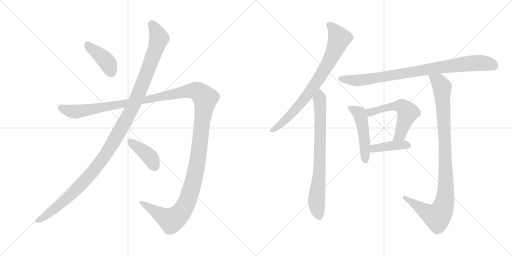
t = 0.00 s
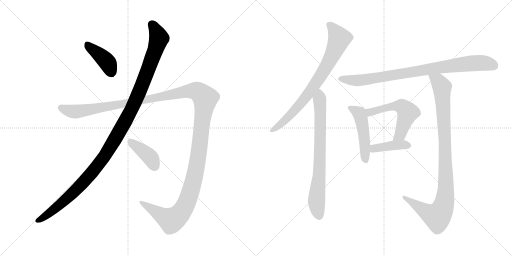
t = 1.92 s
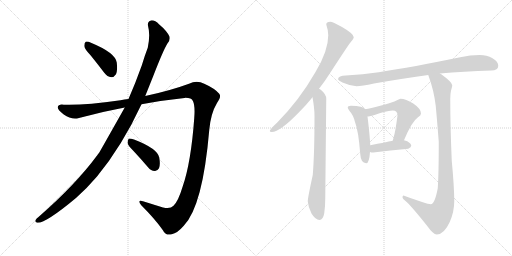
t = 3.84 s
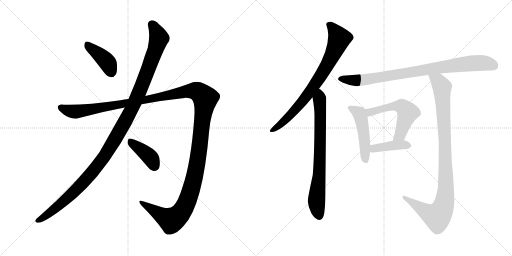
t = 5.76 s
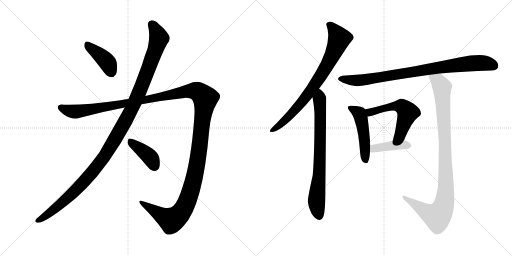
t = 7.68 s
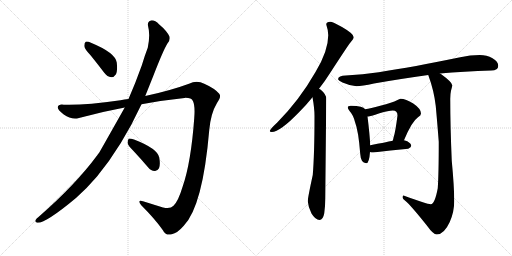
t = 9.60 s

The animated SVG that drew these frames (rendered in a browser with its animation timeline set to each time). Animation: 11 CSS @keyframes rules; one cycle of 9.60 s.

<svg version="1.1" viewBox="0 0 2048 1024" xmlns="http://www.w3.org/2000/svg">
  <g stroke="lightgray" stroke-dasharray="1,1" stroke-width="1" transform="scale(4, 4)">
    <line x1="0" y1="0" x2="256" y2="256"></line>
    <line x1="256" y1="0" x2="0" y2="256"></line>
    <line x1="128" y1="0" x2="128" y2="256"></line>
    <line x1="0" y1="128" x2="256" y2="128"></line>
    <line x1="256" y1="0" x2="512" y2="256"></line>
    <line x1="512" y1="0" x2="256" y2="256"></line>
    <line x1="384" y1="0" x2="384" y2="256"></line>
    <line x1="256" y1="128" x2="512" y2="128"></line>
  </g>
<g transform="scale(1, -1) translate(0, -850)">
   <style type="text/css">
    @keyframes keyframes0 {
      from {
       stroke: black;
       stroke-dashoffset: 409;
       stroke-width: 128;
       }
       57% {
       animation-timing-function: step-end;
       stroke: black;
       stroke-dashoffset: 0;
       stroke-width: 128;
       }
       to {
       stroke: black;
       stroke-width: 1024;
       }
       }
       #make-me-a-hanzi-animation-0 {
         animation: keyframes0 0.582845s both;
         animation-delay: 0.000000s;
         animation-timing-function: linear;
       }
    @keyframes keyframes1 {
      from {
       stroke: black;
       stroke-dashoffset: 1212;
       stroke-width: 128;
       }
       80% {
       animation-timing-function: step-end;
       stroke: black;
       stroke-dashoffset: 0;
       stroke-width: 128;
       }
       to {
       stroke: black;
       stroke-width: 1024;
       }
       }
       #make-me-a-hanzi-animation-1 {
         animation: keyframes1 1.236328s both;
         animation-delay: 0.582845s;
         animation-timing-function: linear;
       }
    @keyframes keyframes2 {
      from {
       stroke: black;
       stroke-dashoffset: 1514;
       stroke-width: 128;
       }
       83% {
       animation-timing-function: step-end;
       stroke: black;
       stroke-dashoffset: 0;
       stroke-width: 128;
       }
       to {
       stroke: black;
       stroke-width: 1024;
       }
       }
       #make-me-a-hanzi-animation-2 {
         animation: keyframes2 1.482096s both;
         animation-delay: 1.819173s;
         animation-timing-function: linear;
       }
    @keyframes keyframes3 {
      from {
       stroke: black;
       stroke-dashoffset: 404;
       stroke-width: 128;
       }
       57% {
       animation-timing-function: step-end;
       stroke: black;
       stroke-dashoffset: 0;
       stroke-width: 128;
       }
       to {
       stroke: black;
       stroke-width: 1024;
       }
       }
       #make-me-a-hanzi-animation-3 {
         animation: keyframes3 0.578776s both;
         animation-delay: 3.301269s;
         animation-timing-function: linear;
       }
    @keyframes keyframes4 {
      from {
       stroke: black;
       stroke-dashoffset: 790;
       stroke-width: 128;
       }
       72% {
       animation-timing-function: step-end;
       stroke: black;
       stroke-dashoffset: 0;
       stroke-width: 128;
       }
       to {
       stroke: black;
       stroke-width: 1024;
       }
       }
       #make-me-a-hanzi-animation-4 {
         animation: keyframes4 0.892904s both;
         animation-delay: 3.880045s;
         animation-timing-function: linear;
       }
    @keyframes keyframes5 {
      from {
       stroke: black;
       stroke-dashoffset: 758;
       stroke-width: 128;
       }
       71% {
       animation-timing-function: step-end;
       stroke: black;
       stroke-dashoffset: 0;
       stroke-width: 128;
       }
       to {
       stroke: black;
       stroke-width: 1024;
       }
       }
       #make-me-a-hanzi-animation-5 {
         animation: keyframes5 0.866862s both;
         animation-delay: 4.772949s;
         animation-timing-function: linear;
       }
    @keyframes keyframes6 {
      from {
       stroke: black;
       stroke-dashoffset: 880;
       stroke-width: 128;
       }
       74% {
       animation-timing-function: step-end;
       stroke: black;
       stroke-dashoffset: 0;
       stroke-width: 128;
       }
       to {
       stroke: black;
       stroke-width: 1024;
       }
       }
       #make-me-a-hanzi-animation-6 {
         animation: keyframes6 0.966146s both;
         animation-delay: 5.639811s;
         animation-timing-function: linear;
       }
    @keyframes keyframes7 {
      from {
       stroke: black;
       stroke-dashoffset: 491;
       stroke-width: 128;
       }
       62% {
       animation-timing-function: step-end;
       stroke: black;
       stroke-dashoffset: 0;
       stroke-width: 128;
       }
       to {
       stroke: black;
       stroke-width: 1024;
       }
       }
       #make-me-a-hanzi-animation-7 {
         animation: keyframes7 0.649577s both;
         animation-delay: 6.605957s;
         animation-timing-function: linear;
       }
    @keyframes keyframes8 {
      from {
       stroke: black;
       stroke-dashoffset: 556;
       stroke-width: 128;
       }
       64% {
       animation-timing-function: step-end;
       stroke: black;
       stroke-dashoffset: 0;
       stroke-width: 128;
       }
       to {
       stroke: black;
       stroke-width: 1024;
       }
       }
       #make-me-a-hanzi-animation-8 {
         animation: keyframes8 0.702474s both;
         animation-delay: 7.255534s;
         animation-timing-function: linear;
       }
    @keyframes keyframes9 {
      from {
       stroke: black;
       stroke-dashoffset: 407;
       stroke-width: 128;
       }
       57% {
       animation-timing-function: step-end;
       stroke: black;
       stroke-dashoffset: 0;
       stroke-width: 128;
       }
       to {
       stroke: black;
       stroke-width: 1024;
       }
       }
       #make-me-a-hanzi-animation-9 {
         animation: keyframes9 0.581217s both;
         animation-delay: 7.958008s;
         animation-timing-function: linear;
       }
    @keyframes keyframes10 {
      from {
       stroke: black;
       stroke-dashoffset: 996;
       stroke-width: 128;
       }
       76% {
       animation-timing-function: step-end;
       stroke: black;
       stroke-dashoffset: 0;
       stroke-width: 128;
       }
       to {
       stroke: black;
       stroke-width: 1024;
       }
       }
       #make-me-a-hanzi-animation-10 {
         animation: keyframes10 1.060547s both;
         animation-delay: 8.539225s;
         animation-timing-function: linear;
       }
</style>
<path d="M 363.0 628.5 Q 388.0 597.5 417.0 559.5 Q 429.0 543.5 445.0 541.5 Q 455.0 540.5 464.0 553.5 Q 471.0 568.5 467.0 600.5 Q 461.0 639.5 366.0 678.5 Q 350.0 685.5 343.0 683.5 Q 337.0 680.5 337.0 666.5 Q 338.0 654.5 363.0 628.5 Z" fill="lightgray"></path> 
<path d="M 499.0 420.5 Q 406.0 255.5 396.0 238.5 Q 392.0 235.5 389.0 229.5 Q 302.0 111.5 154.0 -17.5 Q 147.0 -21.5 143.0 -28.5 Q 137.0 -38.5 149.0 -40.5 Q 182.0 -43.5 305.0 59.5 Q 347.0 96.5 388.0 144.5 Q 488.0 265.5 566.0 433.5 L 581.0 466.5 L 613.0 546.5 Q 653.0 649.5 669.0 675.5 Q 682.0 688.5 678.0 704.5 Q 666.0 728.5 637.0 752.5 Q 619.0 770.5 604.0 768.5 Q 589.0 764.5 592.0 747.5 Q 602.0 710.5 591.0 659.5 Q 579.0 628.5 567.0 588.5 Q 542.0 518.5 514.0 454.5 L 499.0 420.5 Z" fill="lightgray"></path> 
<path d="M 514.0 454.5 Q 498.0 453.5 482.0 449.5 Q 337.0 428.5 255.0 431.5 Q 233.0 434.5 231.0 421.5 Q 230.0 409.5 255.0 392.5 Q 286.0 370.5 316.0 378.5 Q 407.0 403.5 499.0 420.5 L 566.0 433.5 Q 651.0 449.5 738.0 458.5 Q 766.0 459.5 772.0 445.5 Q 781.0 426.5 777.0 378.5 Q 764.0 200.5 731.0 105.5 Q 713.0 45.5 694.0 27.5 Q 681.0 12.5 652.0 20.5 Q 610.0 33.5 572.0 45.5 Q 547.0 52.5 565.0 29.5 Q 620.0 -25.5 651.0 -69.5 Q 663.0 -94.5 687.0 -86.5 Q 709.0 -82.5 735.0 -52.5 Q 811.0 25.5 837.0 330.5 Q 843.0 397.5 868.0 438.5 Q 887.0 463.5 877.0 475.5 Q 858.0 497.5 817.0 515.5 Q 787.0 530.5 756.0 515.5 Q 680.0 487.5 581.0 466.5 L 514.0 454.5 Z" fill="lightgray"></path> 
<path d="M 535.0 245.5 Q 563.0 215.5 593.0 180.5 Q 603.0 167.5 619.0 166.5 Q 629.0 165.5 636.0 177.5 Q 642.0 190.5 637.0 220.5 Q 630.0 256.5 536.0 292.5 Q 521.0 296.5 515.0 295.5 Q 511.0 292.5 510.0 279.5 Q 511.0 269.5 535.0 245.5 Z" fill="lightgray"></path> 
<path d="M 1321.0 763.5 Q 1305.0 763.5 1305.0 752.5 Q 1313.0 729.5 1313.0 709.5 Q 1313.0 646.5 1262.0 562.5 Q 1198.0 450.5 1109.0 360.5 Q 1079.0 332.5 1079.0 326.5 Q 1079.0 322.5 1087.0 322.5 Q 1120.0 322.5 1198.0 403.5 Q 1225.0 430.5 1250.0 461.5 L 1276.0 495.5 Q 1299.0 524.5 1321.0 559.5 Q 1377.0 645.5 1397.0 674.5 Q 1415.0 695.5 1415.0 701.5 Q 1415.0 715.5 1368.0 742.5 Q 1330.0 763.5 1321.0 763.5 Z" fill="lightgray"></path> 
<path d="M 1250.0 461.5 Q 1258.0 416.5 1258.0 388.5 Q 1258.0 233.5 1251.0 150.5 Q 1231.0 58.5 1231.0 45.5 Q 1233.0 21.5 1246.0 -3.5 Q 1262.0 -29.5 1278.0 -29.5 Q 1292.0 -29.5 1297.0 -2.5 Q 1301.0 25.5 1301.0 56.5 L 1305.0 455.5 Q 1305.0 473.5 1283.0 491.5 Q 1280.0 493.5 1276.0 495.5 C 1252.0 513.5 1245.0 491.5 1250.0 461.5 Z" fill="lightgray"></path> 
<path d="M 1919.0 630.5 Q 1881.0 630.5 1841.0 621.5 Q 1651.0 582.5 1515.0 561.5 Q 1452.0 552.5 1383.0 548.5 Q 1354.0 548.5 1352.0 533.5 Q 1354.0 527.5 1370.0 520.5 Q 1399.0 507.5 1426.0 505.5 Q 1447.0 505.5 1496.0 516.5 Q 1585.0 532.5 1713.0 550.5 L 1760.0 556.5 Q 1854.0 565.5 1965.0 568.5 Q 1993.0 568.5 1993.0 587.5 Q 1993.0 604.5 1970.0 617.5 Q 1947.0 630.5 1919.0 630.5 Z" fill="lightgray"></path> 
<path d="M 1403.0 427.5 Q 1391.0 427.5 1391.0 420.5 Q 1391.0 416.5 1399.0 405.5 Q 1413.0 390.5 1420.0 362.5 Q 1434.0 326.5 1441.0 234.5 Q 1443.0 198.5 1465.0 197.5 Q 1477.0 197.5 1480.0 242.5 L 1481.0 269.5 Q 1479.0 311.5 1470.0 384.5 L 1461.0 413.5 Q 1455.0 420.5 1443.0 423.5 Q 1428.0 427.5 1403.0 427.5 Z" fill="lightgray"></path> 
<path d="M 1616.0 289.5 Q 1647.0 364.5 1672.0 381.5 Q 1684.0 388.5 1684.0 396.5 Q 1684.0 415.5 1653.0 436.5 Q 1623.0 455.5 1602.0 455.5 Q 1598.0 455.5 1588.0 449.5 Q 1571.0 440.5 1521.0 427.5 Q 1481.0 416.5 1461.0 413.5 C 1431.0 408.5 1440.0 380.5 1470.0 384.5 L 1473.0 384.5 Q 1480.0 384.5 1518.0 397.5 Q 1555.0 408.5 1571.0 408.5 Q 1590.0 408.5 1590.0 388.5 Q 1581.0 319.5 1575.0 303.5 Q 1573.0 294.5 1571.0 287.5 C 1563.0 258.5 1604.0 261.5 1616.0 289.5 Z" fill="lightgray"></path> 
<path d="M 1480.0 242.5 Q 1485.0 240.5 1493.0 240.5 Q 1561.0 248.5 1633.0 255.5 Q 1645.0 261.5 1645.0 267.5 Q 1645.0 276.5 1629.0 285.5 Q 1623.0 288.5 1616.0 289.5 L 1571.0 287.5 Q 1543.0 281.5 1481.0 269.5 C 1452.0 263.5 1451.0 250.5 1480.0 242.5 Z" fill="lightgray"></path> 
<path d="M 1713.0 550.5 Q 1736.0 488.5 1743.0 426.5 Q 1751.0 337.5 1755.0 283.5 Q 1755.0 153.5 1751.0 97.5 Q 1739.0 33.5 1723.0 33.5 Q 1708.0 33.5 1614.0 68.5 Q 1610.0 68.5 1610.0 60.5 Q 1610.0 55.5 1622.0 46.5 Q 1642.0 30.5 1709.0 -53.5 Q 1733.0 -87.5 1747.0 -87.5 Q 1776.0 -87.5 1799.0 -37.5 Q 1817.0 3.5 1817.0 45.5 Q 1817.0 101.5 1807.0 207.5 Q 1801.0 344.5 1801.0 455.5 Q 1801.0 474.5 1804.0 487.5 Q 1809.0 504.5 1809.0 509.5 Q 1809.0 521.5 1765.0 553.5 Q 1763.0 554.5 1760.0 556.5 C 1736.0 573.5 1703.0 578.5 1713.0 550.5 Z" fill="lightgray"></path> 
      <clipPath id="make-me-a-hanzi-clip-0">
      <path d="M 363.0 628.5 Q 388.0 597.5 417.0 559.5 Q 429.0 543.5 445.0 541.5 Q 455.0 540.5 464.0 553.5 Q 471.0 568.5 467.0 600.5 Q 461.0 639.5 366.0 678.5 Q 350.0 685.5 343.0 683.5 Q 337.0 680.5 337.0 666.5 Q 338.0 654.5 363.0 628.5 Z" fill="lightgray"></path>
      </clipPath>
      <path clip-path="url(#make-me-a-hanzi-clip-0)" d="M 347.0 675.5 L 422.0 609.5 L 445.0 561.5 " fill="none" id="make-me-a-hanzi-animation-0" stroke-dasharray="281 562" stroke-linecap="round"></path>

      <clipPath id="make-me-a-hanzi-clip-1">
      <path d="M 499.0 420.5 Q 406.0 255.5 396.0 238.5 Q 392.0 235.5 389.0 229.5 Q 302.0 111.5 154.0 -17.5 Q 147.0 -21.5 143.0 -28.5 Q 137.0 -38.5 149.0 -40.5 Q 182.0 -43.5 305.0 59.5 Q 347.0 96.5 388.0 144.5 Q 488.0 265.5 566.0 433.5 L 581.0 466.5 L 613.0 546.5 Q 653.0 649.5 669.0 675.5 Q 682.0 688.5 678.0 704.5 Q 666.0 728.5 637.0 752.5 Q 619.0 770.5 604.0 768.5 Q 589.0 764.5 592.0 747.5 Q 602.0 710.5 591.0 659.5 Q 579.0 628.5 567.0 588.5 Q 542.0 518.5 514.0 454.5 L 499.0 420.5 Z" fill="lightgray"></path>
      </clipPath>
      <path clip-path="url(#make-me-a-hanzi-clip-1)" d="M 607.0 752.5 L 636.0 697.5 L 624.0 656.5 L 531.0 422.5 L 463.0 298.5 L 416.0 222.5 L 324.0 111.5 L 246.0 36.5 L 152.0 -31.5 " fill="none" id="make-me-a-hanzi-animation-1" stroke-dasharray="1084 2168" stroke-linecap="round"></path>

      <clipPath id="make-me-a-hanzi-clip-2">
      <path d="M 514.0 454.5 Q 498.0 453.5 482.0 449.5 Q 337.0 428.5 255.0 431.5 Q 233.0 434.5 231.0 421.5 Q 230.0 409.5 255.0 392.5 Q 286.0 370.5 316.0 378.5 Q 407.0 403.5 499.0 420.5 L 566.0 433.5 Q 651.0 449.5 738.0 458.5 Q 766.0 459.5 772.0 445.5 Q 781.0 426.5 777.0 378.5 Q 764.0 200.5 731.0 105.5 Q 713.0 45.5 694.0 27.5 Q 681.0 12.5 652.0 20.5 Q 610.0 33.5 572.0 45.5 Q 547.0 52.5 565.0 29.5 Q 620.0 -25.5 651.0 -69.5 Q 663.0 -94.5 687.0 -86.5 Q 709.0 -82.5 735.0 -52.5 Q 811.0 25.5 837.0 330.5 Q 843.0 397.5 868.0 438.5 Q 887.0 463.5 877.0 475.5 Q 858.0 497.5 817.0 515.5 Q 787.0 530.5 756.0 515.5 Q 680.0 487.5 581.0 466.5 L 514.0 454.5 Z" fill="lightgray"></path>
      </clipPath>
      <path clip-path="url(#make-me-a-hanzi-clip-2)" d="M 242.0 419.5 L 305.0 403.5 L 759.0 486.5 L 790.0 483.5 L 816.0 463.5 L 821.0 456.5 L 785.0 173.5 L 760.0 77.5 L 736.0 18.5 L 710.0 -15.5 L 685.0 -30.5 L 565.0 38.5 " fill="none" id="make-me-a-hanzi-animation-2" stroke-dasharray="1386 2772" stroke-linecap="round"></path>

      <clipPath id="make-me-a-hanzi-clip-3">
      <path d="M 535.0 245.5 Q 563.0 215.5 593.0 180.5 Q 603.0 167.5 619.0 166.5 Q 629.0 165.5 636.0 177.5 Q 642.0 190.5 637.0 220.5 Q 630.0 256.5 536.0 292.5 Q 521.0 296.5 515.0 295.5 Q 511.0 292.5 510.0 279.5 Q 511.0 269.5 535.0 245.5 Z" fill="lightgray"></path>
      </clipPath>
      <path clip-path="url(#make-me-a-hanzi-clip-3)" d="M 519.0 289.5 L 594.0 227.5 L 620.0 184.5 " fill="none" id="make-me-a-hanzi-animation-3" stroke-dasharray="276 552" stroke-linecap="round"></path>

      <clipPath id="make-me-a-hanzi-clip-4">
      <path d="M 1321.0 763.5 Q 1305.0 763.5 1305.0 752.5 Q 1313.0 729.5 1313.0 709.5 Q 1313.0 646.5 1262.0 562.5 Q 1198.0 450.5 1109.0 360.5 Q 1079.0 332.5 1079.0 326.5 Q 1079.0 322.5 1087.0 322.5 Q 1120.0 322.5 1198.0 403.5 Q 1225.0 430.5 1250.0 461.5 L 1276.0 495.5 Q 1299.0 524.5 1321.0 559.5 Q 1377.0 645.5 1397.0 674.5 Q 1415.0 695.5 1415.0 701.5 Q 1415.0 715.5 1368.0 742.5 Q 1330.0 763.5 1321.0 763.5 Z" fill="lightgray"></path>
      </clipPath>
      <path clip-path="url(#make-me-a-hanzi-clip-4)" d="M 1317.0 751.5 L 1358.0 696.5 L 1316.0 601.5 L 1229.0 468.5 L 1178.0 406.5 L 1135.0 364.5 L 1085.0 327.5 " fill="none" id="make-me-a-hanzi-animation-4" stroke-dasharray="662 1324" stroke-linecap="round"></path>

      <clipPath id="make-me-a-hanzi-clip-5">
      <path d="M 1250.0 461.5 Q 1258.0 416.5 1258.0 388.5 Q 1258.0 233.5 1251.0 150.5 Q 1231.0 58.5 1231.0 45.5 Q 1233.0 21.5 1246.0 -3.5 Q 1262.0 -29.5 1278.0 -29.5 Q 1292.0 -29.5 1297.0 -2.5 Q 1301.0 25.5 1301.0 56.5 L 1305.0 455.5 Q 1305.0 473.5 1283.0 491.5 Q 1280.0 493.5 1276.0 495.5 C 1252.0 513.5 1245.0 491.5 1250.0 461.5 Z" fill="lightgray"></path>
      </clipPath>
      <path clip-path="url(#make-me-a-hanzi-clip-5)" d="M 1276.0 486.5 L 1282.0 399.5 L 1280.0 224.5 L 1266.0 44.5 L 1277.0 -13.5 " fill="none" id="make-me-a-hanzi-animation-5" stroke-dasharray="630 1260" stroke-linecap="round"></path>

      <clipPath id="make-me-a-hanzi-clip-6">
      <path d="M 1919.0 630.5 Q 1881.0 630.5 1841.0 621.5 Q 1651.0 582.5 1515.0 561.5 Q 1452.0 552.5 1383.0 548.5 Q 1354.0 548.5 1352.0 533.5 Q 1354.0 527.5 1370.0 520.5 Q 1399.0 507.5 1426.0 505.5 Q 1447.0 505.5 1496.0 516.5 Q 1585.0 532.5 1713.0 550.5 L 1760.0 556.5 Q 1854.0 565.5 1965.0 568.5 Q 1993.0 568.5 1993.0 587.5 Q 1993.0 604.5 1970.0 617.5 Q 1947.0 630.5 1919.0 630.5 Z" fill="lightgray"></path>
      </clipPath>
      <path clip-path="url(#make-me-a-hanzi-clip-6)" d="M 1360.0 534.5 L 1451.0 530.5 L 1884.0 597.5 L 1934.0 598.5 L 1977.0 586.5 " fill="none" id="make-me-a-hanzi-animation-6" stroke-dasharray="752 1504" stroke-linecap="round"></path>

      <clipPath id="make-me-a-hanzi-clip-7">
      <path d="M 1403.0 427.5 Q 1391.0 427.5 1391.0 420.5 Q 1391.0 416.5 1399.0 405.5 Q 1413.0 390.5 1420.0 362.5 Q 1434.0 326.5 1441.0 234.5 Q 1443.0 198.5 1465.0 197.5 Q 1477.0 197.5 1480.0 242.5 L 1481.0 269.5 Q 1479.0 311.5 1470.0 384.5 L 1461.0 413.5 Q 1455.0 420.5 1443.0 423.5 Q 1428.0 427.5 1403.0 427.5 Z" fill="lightgray"></path>
      </clipPath>
      <path clip-path="url(#make-me-a-hanzi-clip-7)" d="M 1399.0 420.5 L 1438.0 395.5 L 1442.0 383.5 L 1456.0 310.5 L 1462.0 208.5 " fill="none" id="make-me-a-hanzi-animation-7" stroke-dasharray="363 726" stroke-linecap="round"></path>

      <clipPath id="make-me-a-hanzi-clip-8">
      <path d="M 1616.0 289.5 Q 1647.0 364.5 1672.0 381.5 Q 1684.0 388.5 1684.0 396.5 Q 1684.0 415.5 1653.0 436.5 Q 1623.0 455.5 1602.0 455.5 Q 1598.0 455.5 1588.0 449.5 Q 1571.0 440.5 1521.0 427.5 Q 1481.0 416.5 1461.0 413.5 C 1431.0 408.5 1440.0 380.5 1470.0 384.5 L 1473.0 384.5 Q 1480.0 384.5 1518.0 397.5 Q 1555.0 408.5 1571.0 408.5 Q 1590.0 408.5 1590.0 388.5 Q 1581.0 319.5 1575.0 303.5 Q 1573.0 294.5 1571.0 287.5 C 1563.0 258.5 1604.0 261.5 1616.0 289.5 Z" fill="lightgray"></path>
      </clipPath>
      <path clip-path="url(#make-me-a-hanzi-clip-8)" d="M 1468.0 407.5 L 1485.0 402.5 L 1534.0 417.5 L 1594.0 426.5 L 1618.0 416.5 L 1630.0 398.5 L 1625.0 382.5 L 1599.0 310.5 L 1578.0 289.5 " fill="none" id="make-me-a-hanzi-animation-8" stroke-dasharray="428 856" stroke-linecap="round"></path>

      <clipPath id="make-me-a-hanzi-clip-9">
      <path d="M 1480.0 242.5 Q 1485.0 240.5 1493.0 240.5 Q 1561.0 248.5 1633.0 255.5 Q 1645.0 261.5 1645.0 267.5 Q 1645.0 276.5 1629.0 285.5 Q 1623.0 288.5 1616.0 289.5 L 1571.0 287.5 Q 1543.0 281.5 1481.0 269.5 C 1452.0 263.5 1451.0 250.5 1480.0 242.5 Z" fill="lightgray"></path>
      </clipPath>
      <path clip-path="url(#make-me-a-hanzi-clip-9)" d="M 1488.0 248.5 L 1497.0 256.5 L 1570.0 268.5 L 1635.0 268.5 " fill="none" id="make-me-a-hanzi-animation-9" stroke-dasharray="279 558" stroke-linecap="round"></path>

      <clipPath id="make-me-a-hanzi-clip-10">
      <path d="M 1713.0 550.5 Q 1736.0 488.5 1743.0 426.5 Q 1751.0 337.5 1755.0 283.5 Q 1755.0 153.5 1751.0 97.5 Q 1739.0 33.5 1723.0 33.5 Q 1708.0 33.5 1614.0 68.5 Q 1610.0 68.5 1610.0 60.5 Q 1610.0 55.5 1622.0 46.5 Q 1642.0 30.5 1709.0 -53.5 Q 1733.0 -87.5 1747.0 -87.5 Q 1776.0 -87.5 1799.0 -37.5 Q 1817.0 3.5 1817.0 45.5 Q 1817.0 101.5 1807.0 207.5 Q 1801.0 344.5 1801.0 455.5 Q 1801.0 474.5 1804.0 487.5 Q 1809.0 504.5 1809.0 509.5 Q 1809.0 521.5 1765.0 553.5 Q 1763.0 554.5 1760.0 556.5 C 1736.0 573.5 1703.0 578.5 1713.0 550.5 Z" fill="lightgray"></path>
      </clipPath>
      <path clip-path="url(#make-me-a-hanzi-clip-10)" d="M 1722.0 544.5 L 1753.0 525.5 L 1768.0 501.5 L 1784.0 127.5 L 1775.0 29.5 L 1753.0 -11.5 L 1740.0 -13.5 L 1716.0 -4.5 L 1619.0 61.5 " fill="none" id="make-me-a-hanzi-animation-10" stroke-dasharray="868 1736" stroke-linecap="round"></path>

</g>
</svg>
